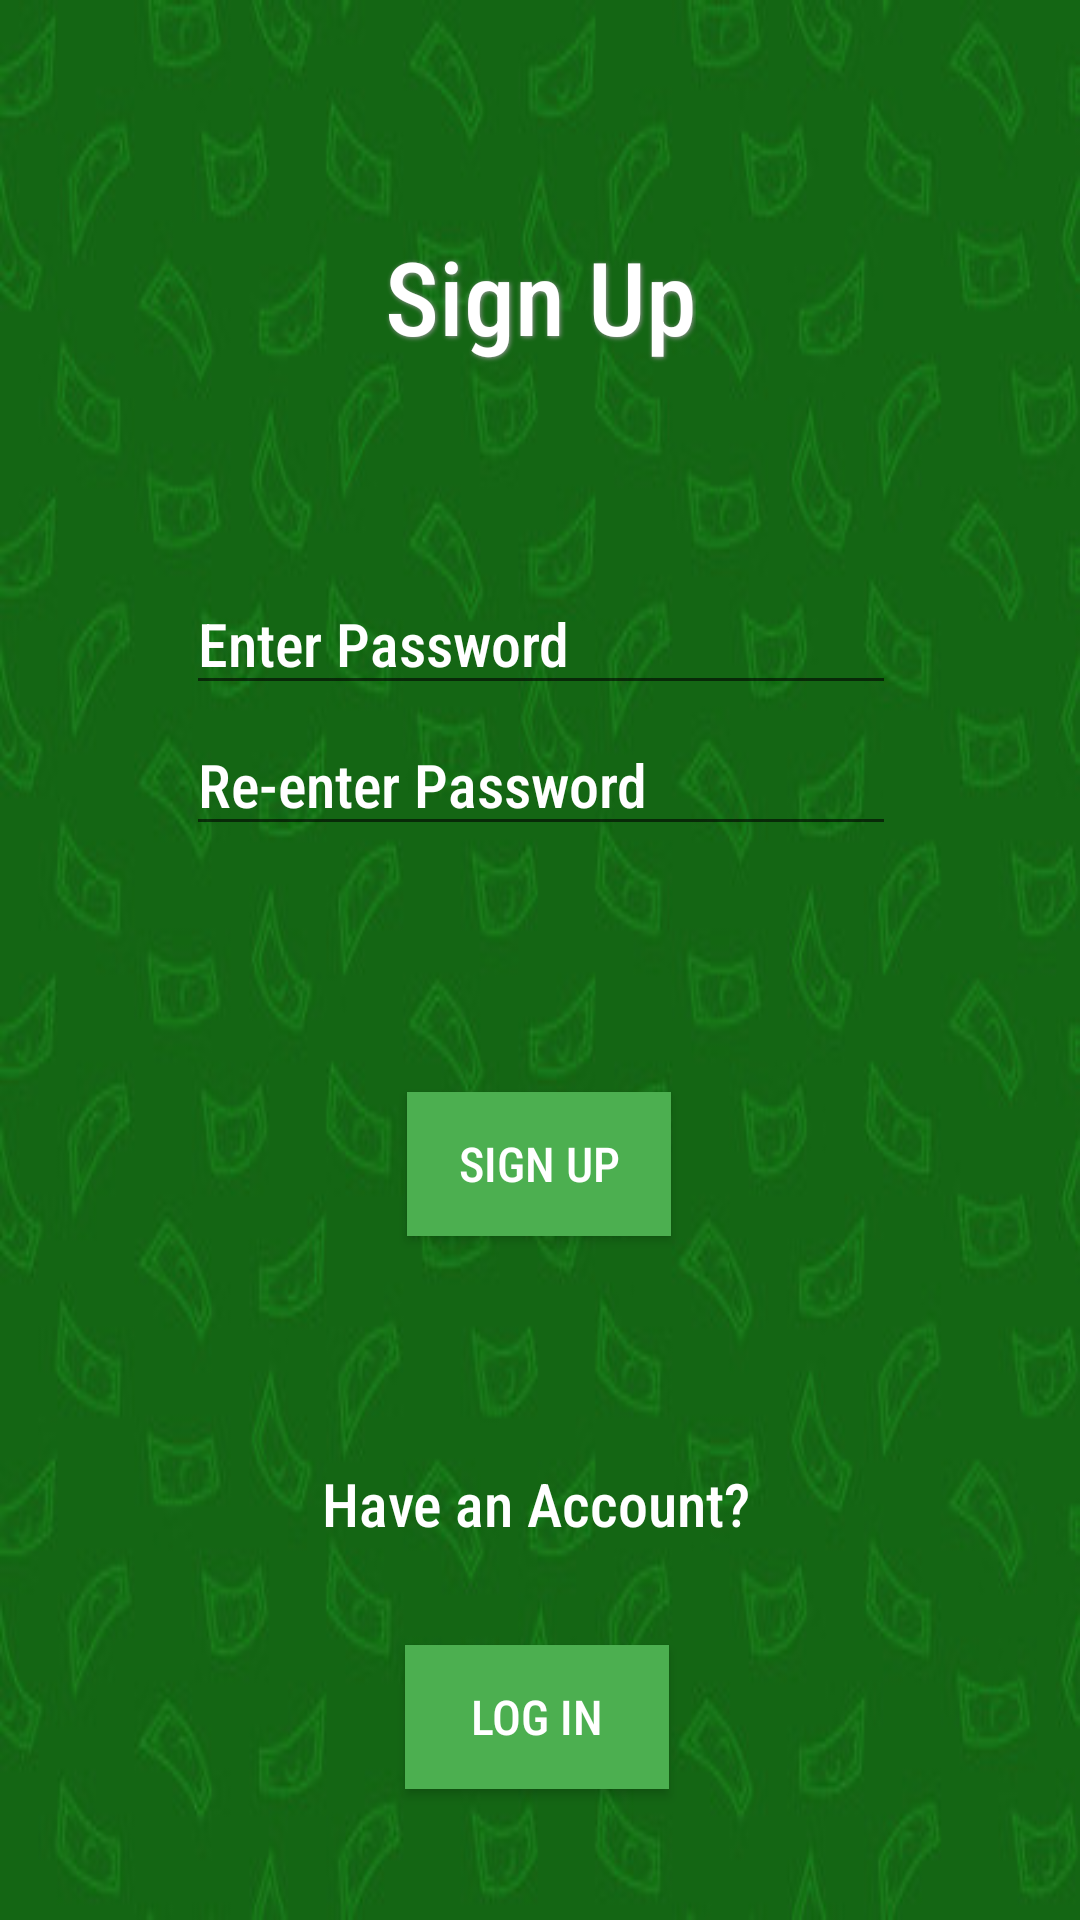

Layout XML and referenced resources for this Android screen:
<!-- AndroidManifest.xml: application theme Theme.EduTrading -->
<!-- res/layout/signuplayout.xml -->
<?xml version="1.0" encoding="utf-8"?>
<androidx.constraintlayout.widget.ConstraintLayout xmlns:android="http://schemas.android.com/apk/res/android"
    xmlns:app="http://schemas.android.com/apk/res-auto"
    xmlns:tools="http://schemas.android.com/tools"
    android:id="@+id/textviewWelcome"
    android:layout_width="match_parent"
    android:layout_height="match_parent"
    android:background="@drawable/background"
    android:paddingTop="?attr/actionBarSize">

    <TextView
        android:id="@+id/textViewSignUp"
        android:layout_width="wrap_content"
        android:layout_height="wrap_content"
        android:layout_marginTop="20dp"
        android:fontFamily="sans-serif-condensed-medium"
        android:shadowColor="#999999"
        android:shadowDx="1"
        android:shadowDy="1"
        android:shadowRadius="4"
        android:text="Sign Up"
        android:textColor="#ffffff"
        android:textSize="34sp"
        app:layout_constraintBottom_toBottomOf="parent"
        app:layout_constraintEnd_toEndOf="parent"
        app:layout_constraintStart_toStartOf="parent"
        app:layout_constraintTop_toTopOf="parent"
        app:layout_constraintVertical_bias="0.0" />

    <EditText
        android:id="@+id/editTextEmailSU"
        android:layout_width="wrap_content"
        android:layout_height="wrap_content"
        android:layout_marginTop="64dp"
        android:layout_marginBottom="464dp"
        android:ems="10"
        android:fontFamily="sans-serif-condensed-medium"
        android:hint="Email Address"
        android:inputType="text|textEmailAddress"
        android:textColor="#ffffff"
        android:textColorHint="#ffffff"
        android:textSize="20sp"
        app:layout_constraintBottom_toBottomOf="parent"
        app:layout_constraintEnd_toEndOf="@+id/textViewSignUp"
        app:layout_constraintStart_toStartOf="@+id/textViewSignUp"
        app:layout_constraintTop_toBottomOf="@+id/textViewSignUp"
        app:layout_constraintVertical_bias="0.0" />

    <EditText
        android:id="@+id/editTextTextPasswordSU"
        android:layout_width="wrap_content"
        android:layout_height="wrap_content"
        android:layout_marginTop="10dp"
        android:ems="10"
        android:fontFamily="sans-serif-condensed-medium"
        android:hint="Enter Password"
        android:inputType="textPassword"
        android:textColor="#ffffff"
        android:textColorHint="#ffffff"
        android:textSize="20sp"
        app:layout_constraintBottom_toBottomOf="parent"
        app:layout_constraintEnd_toEndOf="parent"
        app:layout_constraintHorizontal_bias="0.502"
        app:layout_constraintStart_toStartOf="parent"
        app:layout_constraintTop_toBottomOf="@+id/editTextEmailSU"
        app:layout_constraintVertical_bias="0.089" />

    <EditText
        android:id="@+id/editTextTextPasswordSU2"
        android:layout_width="wrap_content"
        android:layout_height="wrap_content"
        android:layout_marginTop="10dp"
        android:ems="10"
        android:fontFamily="sans-serif-condensed-medium"
        android:hint="Re-enter Password"
        android:inputType="textPassword"
        android:textColor="#ffffff"
        android:textColorHint="#ffffff"
        android:textSize="20sp"
        app:layout_constraintBottom_toBottomOf="parent"
        app:layout_constraintEnd_toEndOf="@+id/editTextTextPasswordSU"
        app:layout_constraintHorizontal_bias="0.0"
        app:layout_constraintStart_toStartOf="@+id/editTextTextPasswordSU"
        app:layout_constraintTop_toBottomOf="@+id/editTextEmailSU"
        app:layout_constraintVertical_bias="0.195" />

    <Button
        android:id="@+id/buttonSignUpSU"
        android:layout_width="wrap_content"
        android:layout_height="wrap_content"
        android:background="#4CAF50"
        android:fontFamily="sans-serif-condensed-medium"
        android:onClick="loginclk"
        android:text="Sign up"
        android:textColor="#ffffff"
        android:textSize="16sp"
        app:layout_constraintBottom_toBottomOf="parent"
        app:layout_constraintEnd_toEndOf="@+id/editTextTextPasswordSU"
        app:layout_constraintHorizontal_bias="0.496"
        app:layout_constraintStart_toStartOf="@+id/editTextTextPasswordSU"
        app:layout_constraintTop_toBottomOf="@+id/editTextTextPasswordSU"
        app:layout_constraintVertical_bias="0.361" />

    <TextView
        android:id="@+id/textView2SU"
        android:layout_width="wrap_content"
        android:layout_height="wrap_content"
        android:layout_marginTop="10dp"
        android:fontFamily="sans-serif-condensed-medium"
        android:text="Have an Account?"
        android:textColor="#ffffff"
        android:textSize="20sp"
        app:layout_constraintBottom_toBottomOf="parent"
        app:layout_constraintEnd_toEndOf="@+id/buttonSignUpSU"
        app:layout_constraintHorizontal_bias="0.517"
        app:layout_constraintStart_toStartOf="@+id/buttonSignUpSU"
        app:layout_constraintTop_toBottomOf="@+id/buttonSignUpSU"
        app:layout_constraintVertical_bias="0.344" />

    <Button
        android:id="@+id/buttonLogInSU"
        android:layout_width="wrap_content"
        android:layout_height="wrap_content"
        android:layout_marginTop="10dp"
        android:layout_marginBottom="20dp"
        android:background="#4CAF50"
        android:fontFamily="sans-serif-condensed-medium"
        android:text="Log In"
        android:textColor="#ffffff"
        android:textSize="16sp"
        app:layout_constraintBottom_toBottomOf="parent"
        app:layout_constraintEnd_toEndOf="@+id/textView2SU"
        app:layout_constraintStart_toStartOf="@+id/textView2SU"
        app:layout_constraintTop_toBottomOf="@+id/textView2SU" />
</androidx.constraintlayout.widget.ConstraintLayout>
<!-- resources referenced by this layout -->
<resources>
  <!-- drawable background: jpg bitmap (drawable, 28652 bytes) -->
  <style name="Theme.EduTrading" parent="Theme.MaterialComponents.DayNight.DarkActionBar">
          
          <item name="colorPrimary">@color/purple_500</item>
          <item name="colorPrimaryVariant">@color/purple_700</item>
          <item name="colorOnPrimary">@color/white</item>
          
          <item name="colorSecondary">@color/teal_200</item>
          <item name="colorSecondaryVariant">@color/teal_700</item>
          <item name="colorOnSecondary">@color/black</item>
          
          <item name="android:statusBarColor" tools:targetApi="l">?attr/colorPrimaryVariant</item>
          
      </style>
  <!-- not gathered from this repository: default colours our renderer supplied (Android Studio template values) -->
  <color name="purple_500">#FF6200EE</color>
  <color name="purple_700">#FF3700B3</color>
  <color name="teal_200">#FF03DAC5</color>
  <color name="teal_700">#FF018786</color>
  <color name="black">#FF000000</color>
  <color name="white">#FFFFFFFF</color>
</resources>
